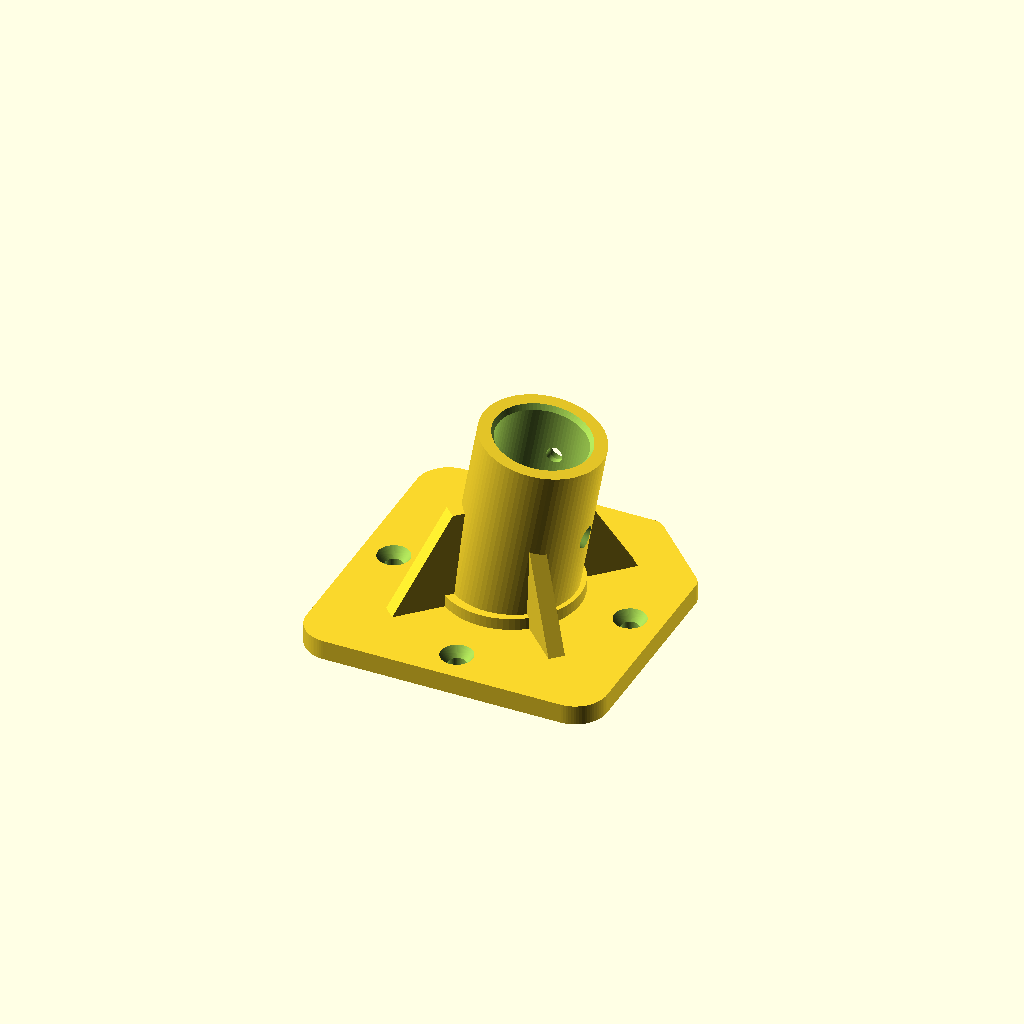
Cell 1: rendered with the file's own defaults.
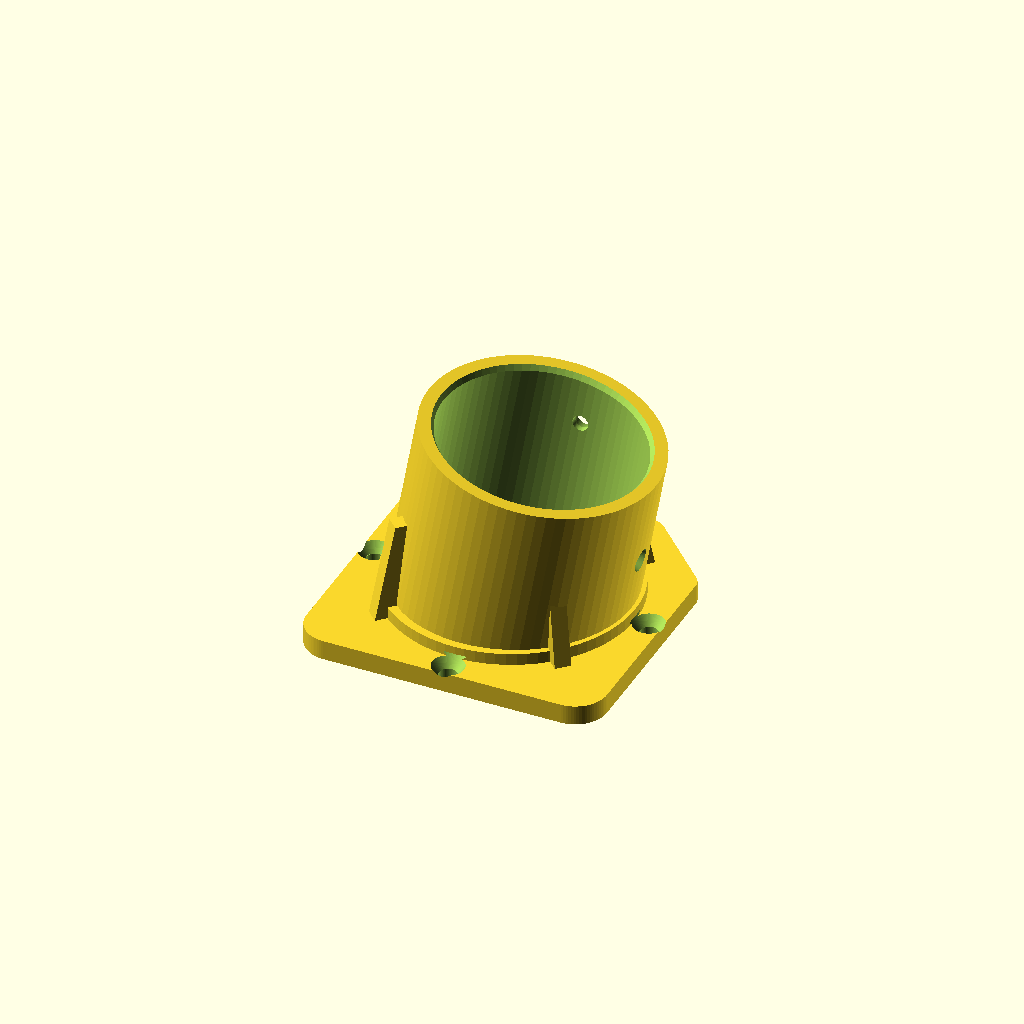
Cell 2: the same model with pole_diameter = 50.
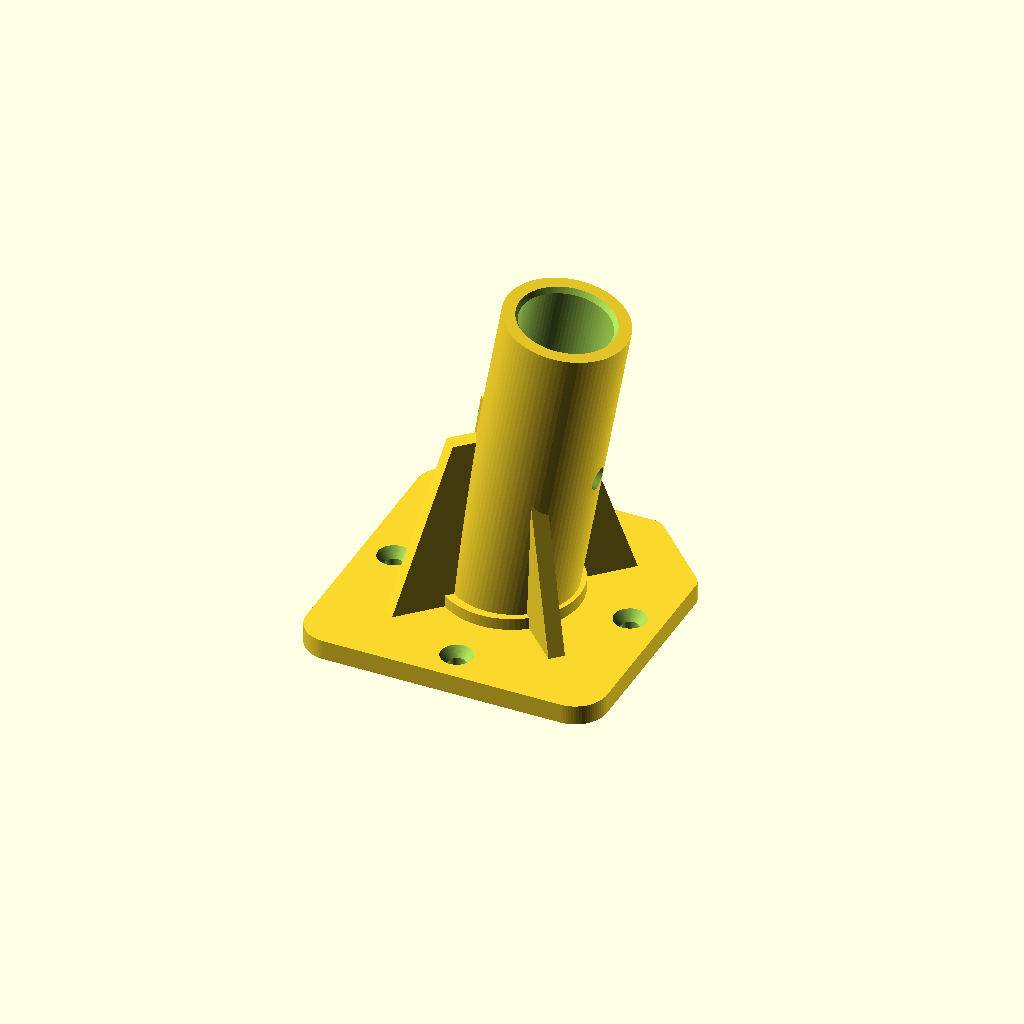
Cell 3: socket_height = 80 (everything else at default).
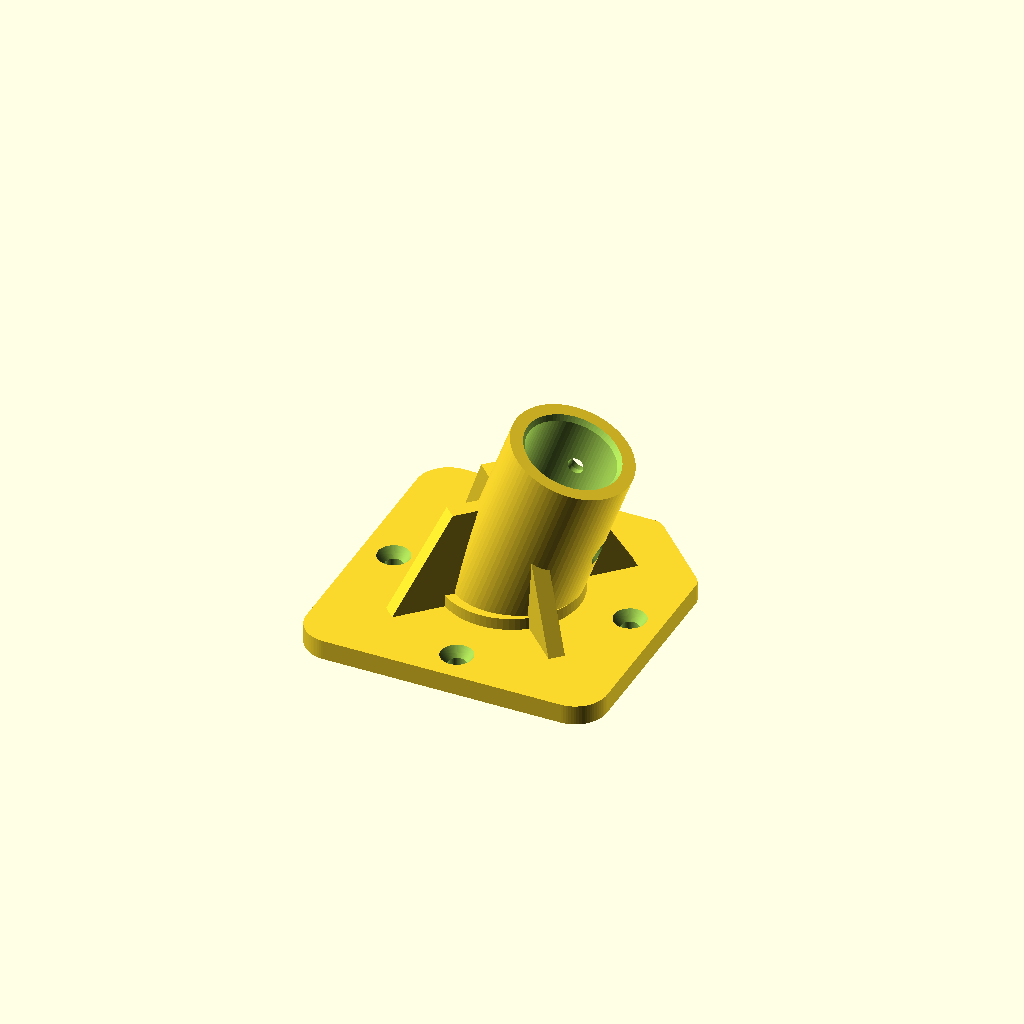
Cell 4: the same model with leg_angle = 20.
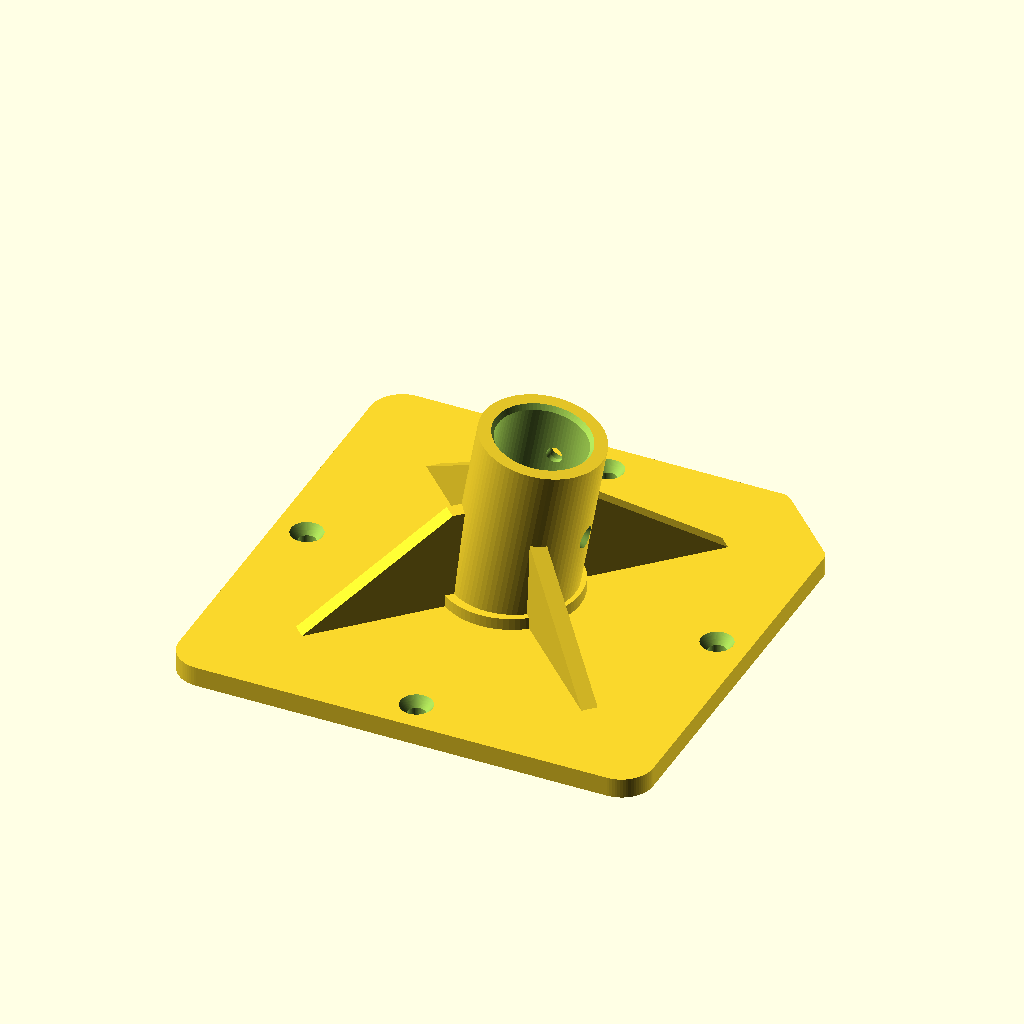
Cell 5 — base_size set to 120, the other parameters unchanged.
All cells are drawn from one camera (rotation 55°, 0°, 25°, orthographic, colour scheme Cornfield), so only the parameter changes between them.
OpenSCAD source file Patas.scad:
// =================================================================
// SOPORTE / BRIDA PARA PATAS DE MESA CON PALO DE ESCOBA
// Base cuadrada con chaveta / llave diagonal (Poka-Yoke)
// =================================================================

/* [Parámetros del Palo] */
// @studio {"label":"Diámetro nominal del palo","description":"Diámetro medido del palo de madera con calibre en mm","unit":"mm","group":"Palo"}
pole_diameter = 22.0; // [15:0.5:50]

// @studio {"label":"Holgura del palo (Tolerancia)","description":"Espacio diametral adicional (+0.4mm recomendado para deslizamiento FDM)","unit":"mm","group":"Palo"}
pole_clearance = 0.4; // [0.1:0.05:1.0]

// @studio {"label":"Profundidad de inserción","description":"Altura del tubo receptor del palo","unit":"mm","group":"Palo"}
socket_height = 45; // [25:1:80]

// @studio {"label":"Inclinación de la pata","description":"Ángulo de apertura hacia afuera en grados","unit":"deg","group":"Palo"}
leg_angle = 10; // [0:1:20]

/* [Base de Fijación a la Mesa] */
// @studio {"label":"Tamaño de la base","description":"Dimensión fija de la placa cuadrada en mm (76x76 mm)","unit":"mm","group":"Base"}
base_size = 76; // [60:1:120]

// @studio {"label":"Grosor de la base","description":"Espesor de la placa base","unit":"mm","group":"Base"}
base_thickness = 5; // [3:1:10]

// @studio {"label":"Radio de esquinas estándar","description":"Redondeo de las 3 esquinas estándar","unit":"mm","group":"Base"}
corner_radius = 8; // [3:1:20]

// @studio {"label":"Tamaño de la llave diagonal","description":"Longitud del corte en chaflán para la esquina de posicionamiento único (Poka-Yoke)","unit":"mm","group":"Base"}
key_chamfer = 18; // [8:1:35]

// @studio {"label":"Redondeo puntas de la diagonal","description":"Radio de transición suave en los extremos de la diagonal de la llave","unit":"mm","group":"Base"}
chamfer_radius = 4; // [1:0.5:10]

// @studio {"label":"Grosor de pared","description":"Espesor del tubo y refuerzos","unit":"mm","group":"Estructura"}
wall_thickness = 4; // [2.5:0.5:8]

/* [Tornillos de Montaje] */
// @studio {"label":"Diámetro de tornillo mesa","description":"Diámetro del cuerpo del tornillo de madera","unit":"mm","group":"Tornillos"}
screw_diameter = 4.5; // [3:0.5:7]

// @studio {"label":"Avellanado","description":"Inclinación para la cabeza cónica del tornillo","group":"Tornillos"}
countersink = true;

// @studio {"label":"Tornillo lateral de opresión","description":"Agujero lateral para fijar el palo al tubo","group":"Tornillos"}
side_screw = true;

// @studio {"label":"Diámetro tornillo lateral","description":"Diámetro del tornillo lateral","unit":"mm","group":"Tornillos"}
side_screw_diameter = 4; // [2.5:0.5:6]

// @studio {"label":"Avellanado del tornillo lateral","description":"Inclinación cónica (90°) para ocultar la cabeza del tornillo lateral","group":"Tornillos"}
side_countersink = true;

// @studio {"label":"Segundo tornillo cruzado","description":"Agrega un segundo tornillo transversal a distinta altura para aumentar la rigidez","group":"Tornillos"}
second_side_screw = true;

// @studio {"label":"Altura segundo tornillo","description":"Altura del segundo tornillo medida desde la base del tubo","unit":"mm","group":"Tornillos"}
second_screw_height = 32; // [10:1:70]

// @studio {"label":"Orientación segundo tornillo","description":"Giro del segundo tornillo alrededor del palo; 90° lo cruza respecto del primero","unit":"deg","group":"Tornillos"}
second_screw_angle = 90; // [0:15:180]

/* [Detalles y Calidad] */
$fn = 80;

// Constantes fijas de diseño
num_screws = 4; // 4 tornillos de montaje en cruz

// Variables calculadas y límites de seguridad
actual_pole_d = pole_diameter + pole_clearance;
r_pole = actual_pole_d / 2;
r_outer = r_pole + wall_thickness;
half_base = base_size / 2;

// Profundidades seguras de avellanado
head_depth_base = min(base_thickness * 0.5, screw_diameter * 0.6);
head_depth_side = min(wall_thickness * 0.65, 3.0);

// Perfil 2D de la base: Cuadrado con 3 esquinas redondeadas y 1 diagonal con puntas redondeadas
// Con límites de seguridad para evitar auto-intersecciones en cualquier rango de sliders
module base_plate_2d(size, r, c, r_ch) {
    half = size / 2;
    safe_r = min(r, half * 0.35);
    safe_c = min(c, half * 0.6);
    safe_r_ch = min(r_ch, safe_c * 0.35);
    k_offset = (sqrt(2) - 1) * safe_r_ch;
    
    hull() {
        // Esquina 1 (+X, +Y): Dos círculos tangentes del corte diagonal
        translate([half - safe_c - k_offset, half - safe_r_ch]) circle(r = safe_r_ch);
        translate([half - safe_r_ch, half - safe_c - k_offset]) circle(r = safe_r_ch);
        
        // Esquinas 2, 3 y 4: Redondeos estándar
        translate([-half + safe_r,  half - safe_r]) circle(r = safe_r);
        translate([-half + safe_r, -half + safe_r]) circle(r = safe_r);
        translate([ half - safe_r, -half + safe_r]) circle(r = safe_r);
    }
}

module leg_socket() {
    difference() {
        union() {
            // 1. Placa base cuadrada con llave diagonal
            linear_extrude(height = base_thickness)
            base_plate_2d(base_size, corner_radius, key_chamfer, chamfer_radius);

            // 2. Collar cilíndrico vertical en la base (anclaje masivo que sella la unión con la placa)
            cylinder(h = base_thickness + 3, r = r_outer + 2);

            // 3. Tubo receptor inclinado en su posición final
            translate([0, 0, base_thickness])
            rotate([0, leg_angle, 0])
            cylinder(h = socket_height, r = r_outer);

            // 4. 4 Ménsulas de refuerzo sólidas y limpias hacia las esquinas
            // Geometría 2D convexa extruida: Cero errores CSG, ultra-rápida y robusta
            R_rib = max(r_outer + 5, half_base - 8);
            H_rib = base_thickness + socket_height * 0.55;
            
            rib_points = [
                [0, 0],
                [0, H_rib],
                [r_outer, H_rib],
                [R_rib, base_thickness],
                [R_rib, 0]
            ];

            for (i = [0 : num_screws - 1]) {
                a = (i + 0.5) * (360 / num_screws); // Alternados a 45°, 135°, 225°, 315°
                rotate([0, 0, a])
                rotate([90, 0, 0])
                linear_extrude(height = wall_thickness, center = true)
                polygon(rib_points);
            }
        }

        // --- SUBTRACCIONES / PERFORACIONES ---

        // A. Hueco interior para el palo (con margen de 0.5mm abajo para evitar membranas)
        translate([0, 0, base_thickness])
        rotate([0, leg_angle, 0])
        translate([0, 0, -0.5])
        cylinder(h = socket_height + 15, r = r_pole);

        // B. Chaflán de entrada superior para facilitar meter el palo (corte limpio sin aristas tangentes)
        translate([0, 0, base_thickness])
        rotate([0, leg_angle, 0])
        translate([0, 0, socket_height - 3])
        cylinder(h = 5, r1 = r_pole - 1, r2 = r_pole + 2);

        // C. 4 Orificios para tornillos de mesa centrados en los 4 lados planos
        screw_pos = max(r_outer + screw_diameter + 1, half_base - (screw_diameter * 1.8));
        for (i = [0 : num_screws - 1]) {
            angle = i * (360 / num_screws);
            rotate([0, 0, angle])
            translate([screw_pos, 0, -1]) {
                // Pasante con holgura en Z para corte limpio
                cylinder(h = base_thickness + 4, d = screw_diameter);
                
                // Cabeza avellanada cónica segura
                if (countersink) {
                    translate([0, 0, 1 + base_thickness - head_depth_base])
                    cylinder(h = head_depth_base + 1, d1 = screw_diameter, d2 = screw_diameter + (head_depth_base * 2));
                }
            }
        }

        // D. Orificio para tornillo prisionero lateral (opresor del palo)
        if (side_screw) {
            translate([0, 0, base_thickness])
            rotate([0, leg_angle, 0])
            translate([0, 0, socket_height / 2])
            rotate([0, 90, 0]) {
                // Paso pasante del vástago del tornillo
                cylinder(h = r_outer + 15, d = side_screw_diameter);

                // Avellanado cónico adaptativo para la cabeza del tornillo
                if (side_countersink) {
                    translate([0, 0, r_outer - head_depth_side])
                    cylinder(h = head_depth_side + 5, d1 = side_screw_diameter, d2 = side_screw_diameter + (head_depth_side * 2));
                }
            }
        }

        // D2. Segundo tornillo transversal, a otra altura y girado 90°
        if (second_side_screw) {
            translate([0, 0, base_thickness])
            rotate([0, leg_angle, 0])
            translate([0, 0, second_screw_height])
            rotate([0, 0, second_screw_angle])
            rotate([0, 90, 0]) {
                // Paso pasante del segundo tornillo
                cylinder(h = r_outer + 15, d = side_screw_diameter);

                // Avellanado cónico adaptativo para la cabeza del tornillo
                if (side_countersink) {
                    translate([0, 0, r_outer - head_depth_side])
                    cylinder(h = head_depth_side + 5, d1 = side_screw_diameter, d2 = side_screw_diameter + (head_depth_side * 2));
                }
            }
        }
    }
}

leg_socket();
Customizer parameters (derived from the source; name, type, default, range or options):
pole_diameter: number, default 22, range 15 to 50, step 0.5
pole_clearance: number, default 0.4, range 0.1 to 1, step 0.05
socket_height: number, default 45, range 25 to 80, step 1
leg_angle: number, default 10, range 0 to 20, step 1
base_size: number, default 76, range 60 to 120, step 1
base_thickness: number, default 5, range 3 to 10, step 1
corner_radius: number, default 8, range 3 to 20, step 1
key_chamfer: number, default 18, range 8 to 35, step 1
chamfer_radius: number, default 4, range 1 to 10, step 0.5
wall_thickness: number, default 4, range 2.5 to 8, step 0.5
screw_diameter: number, default 4.5, range 3 to 7, step 0.5
countersink: bool, default true
side_screw: bool, default true
side_screw_diameter: number, default 4, range 2.5 to 6, step 0.5
side_countersink: bool, default true
second_side_screw: bool, default true
second_screw_height: number, default 32, range 10 to 70, step 1
second_screw_angle: number, default 90, range 0 to 180, step 15
num_screws: number, default 4
